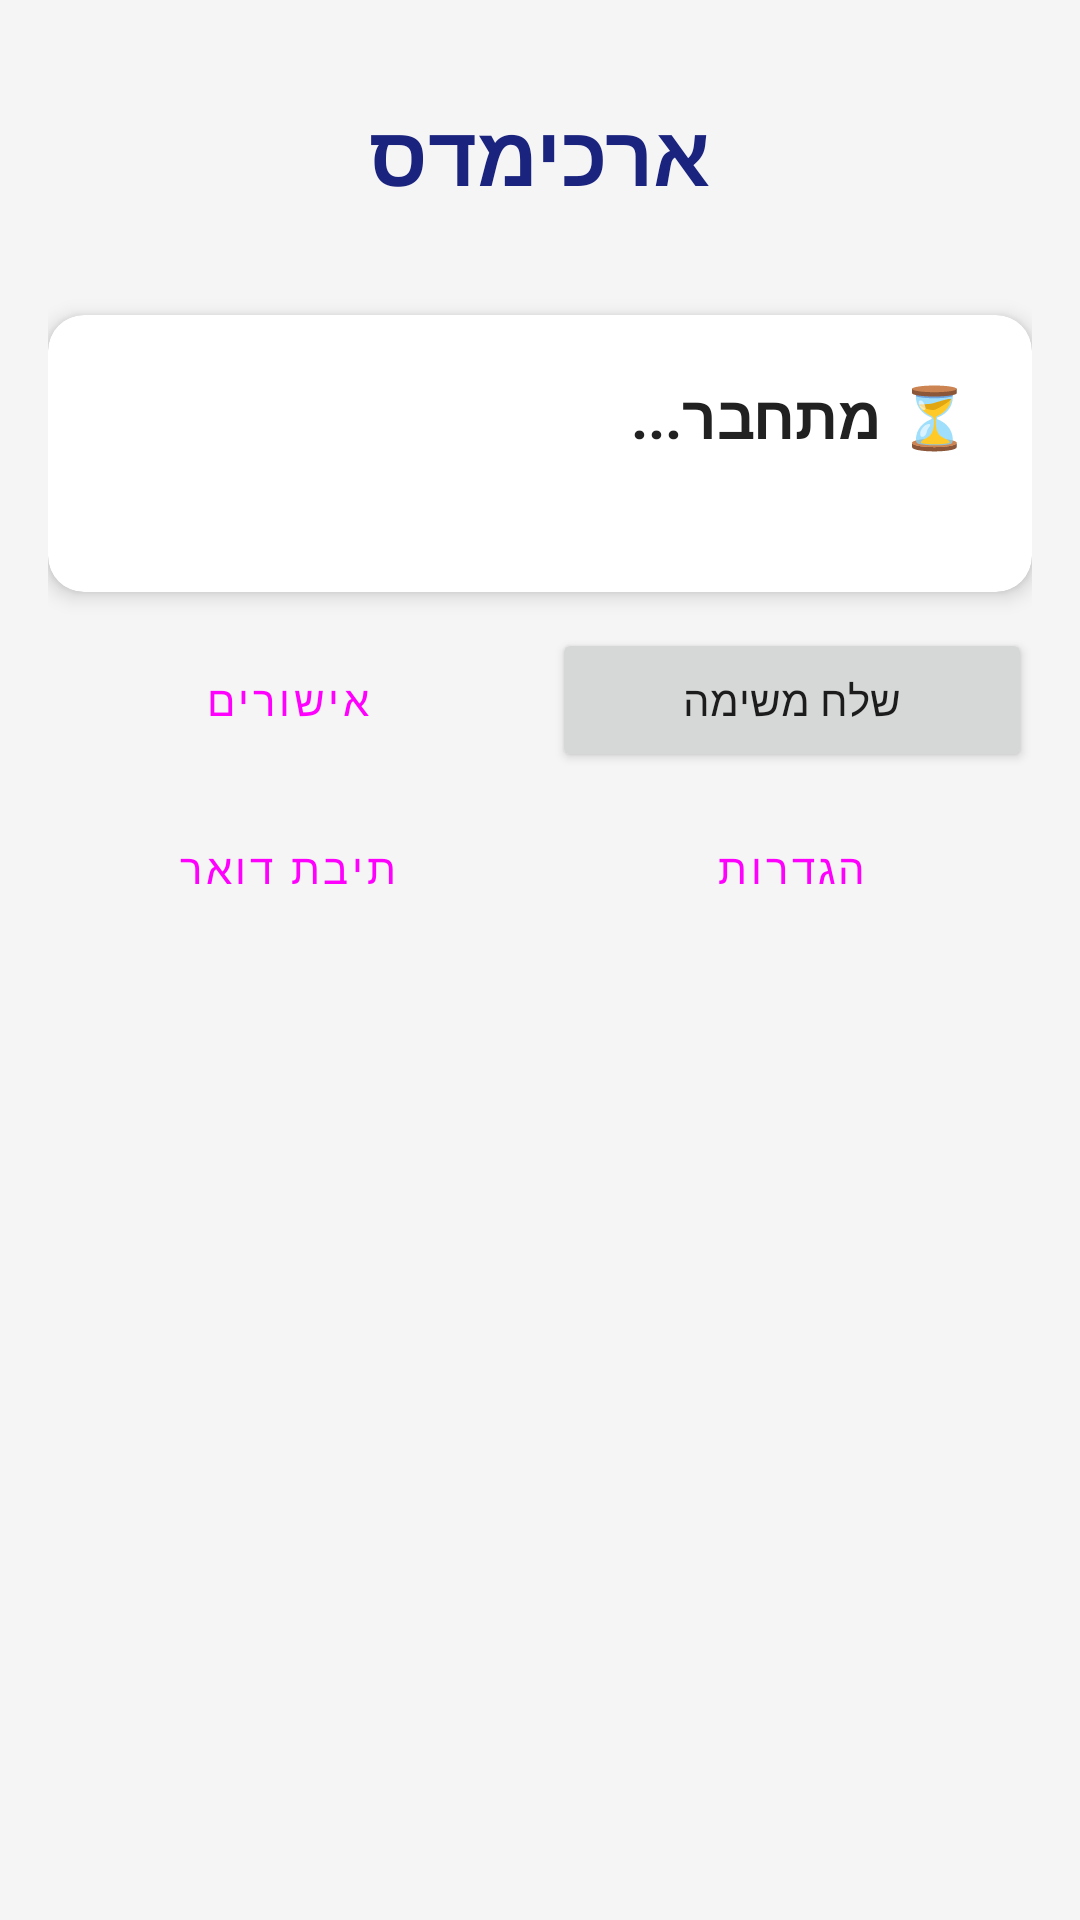

The Android layout XML behind this screen, and the referenced resources:
<!-- AndroidManifest.xml: application theme Theme.Archimedes -->
<!-- res/layout/activity_main.xml -->
<?xml version="1.0" encoding="utf-8"?>
<ScrollView
    xmlns:android="http://schemas.android.com/apk/res/android"
    android:layout_width="match_parent"
    android:layout_height="match_parent"
    android:background="#F5F5F5">

    <LinearLayout
        android:layout_width="match_parent"
        android:layout_height="wrap_content"
        android:orientation="vertical"
        android:padding="16dp">

        
        <TextView
            android:layout_width="match_parent"
            android:layout_height="wrap_content"
            android:text="ארכימדס"
            android:textSize="28sp"
            android:textStyle="bold"
            android:textAlignment="center"
            android:paddingTop="16dp"
            android:paddingBottom="4dp"
            android:textColor="#1A237E" />

        <TextView
            android:id="@+id/tvServerUrl"
            android:layout_width="match_parent"
            android:layout_height="wrap_content"
            android:textSize="11sp"
            android:textAlignment="center"
            android:textColor="#9E9E9E"
            android:paddingBottom="16dp" />

        
        <androidx.cardview.widget.CardView
            android:layout_width="match_parent"
            android:layout_height="wrap_content"
            android:layout_marginBottom="12dp"
            app:cardCornerRadius="12dp"
            app:cardElevation="4dp"
            xmlns:app="http://schemas.android.com/apk/res-auto">

            <LinearLayout
                android:layout_width="match_parent"
                android:layout_height="wrap_content"
                android:orientation="vertical"
                android:padding="20dp">

                <TextView
                    android:id="@+id/tvStatus"
                    android:layout_width="match_parent"
                    android:layout_height="wrap_content"
                    android:text="⏳ מתחבר..."
                    android:textSize="20sp"
                    android:textStyle="bold"
                    android:textColor="#212121" />

                <TextView
                    android:id="@+id/tvDescription"
                    android:layout_width="match_parent"
                    android:layout_height="wrap_content"
                    android:text=""
                    android:textSize="14sp"
                    android:textColor="#616161"
                    android:paddingTop="6dp" />
            </LinearLayout>
        </androidx.cardview.widget.CardView>

        
        <androidx.cardview.widget.CardView
            android:id="@+id/cardApprovals"
            android:layout_width="match_parent"
            android:layout_height="wrap_content"
            android:layout_marginBottom="12dp"
            android:visibility="gone"
            app:cardCornerRadius="12dp"
            app:cardElevation="4dp"
            app:cardBackgroundColor="#FFF3E0"
            xmlns:app="http://schemas.android.com/apk/res-auto">

            <TextView
                android:id="@+id/tvApprovalBadge"
                android:layout_width="match_parent"
                android:layout_height="wrap_content"
                android:padding="16dp"
                android:text=""
                android:textSize="16sp"
                android:textStyle="bold"
                android:textColor="#E65100"
                android:textAlignment="center" />
        </androidx.cardview.widget.CardView>

        
        <LinearLayout
            android:layout_width="match_parent"
            android:layout_height="wrap_content"
            android:orientation="horizontal"
            android:layout_marginBottom="8dp">

            <Button
                android:id="@+id/btnApprovals"
                android:layout_width="0dp"
                android:layout_height="wrap_content"
                android:layout_weight="1"
                android:layout_marginEnd="4dp"
                android:text="אישורים"
                style="@style/Widget.MaterialComponents.Button.OutlinedButton" />

            <Button
                android:id="@+id/btnSendTask"
                android:layout_width="0dp"
                android:layout_height="wrap_content"
                android:layout_weight="1"
                android:layout_marginStart="4dp"
                android:text="שלח משימה" />
        </LinearLayout>

        <LinearLayout
            android:layout_width="match_parent"
            android:layout_height="wrap_content"
            android:orientation="horizontal">

            <Button
                android:id="@+id/btnInbox"
                android:layout_width="0dp"
                android:layout_height="wrap_content"
                android:layout_weight="1"
                android:layout_marginEnd="4dp"
                android:text="תיבת דואר"
                style="@style/Widget.MaterialComponents.Button.OutlinedButton" />

            <Button
                android:id="@+id/btnSettings"
                android:layout_width="0dp"
                android:layout_height="wrap_content"
                android:layout_weight="1"
                android:layout_marginStart="4dp"
                android:text="הגדרות"
                style="@style/Widget.MaterialComponents.Button.OutlinedButton" />
        </LinearLayout>

    </LinearLayout>
</ScrollView>
<!-- resources referenced by this layout -->
<resources>
  <style name="Theme.Archimedes" parent="Theme.MaterialComponents.DayNight.DarkActionBar">
          <item name="colorPrimary">@color/primary</item>
          <item name="colorPrimaryVariant">@color/primary_dark</item>
          <item name="colorOnPrimary">@color/white</item>
      </style>
  <!-- not gathered from this repository: default colours our renderer supplied (Android Studio template values) -->
  <color name="white">#FFFFFFFF</color>
</resources>
